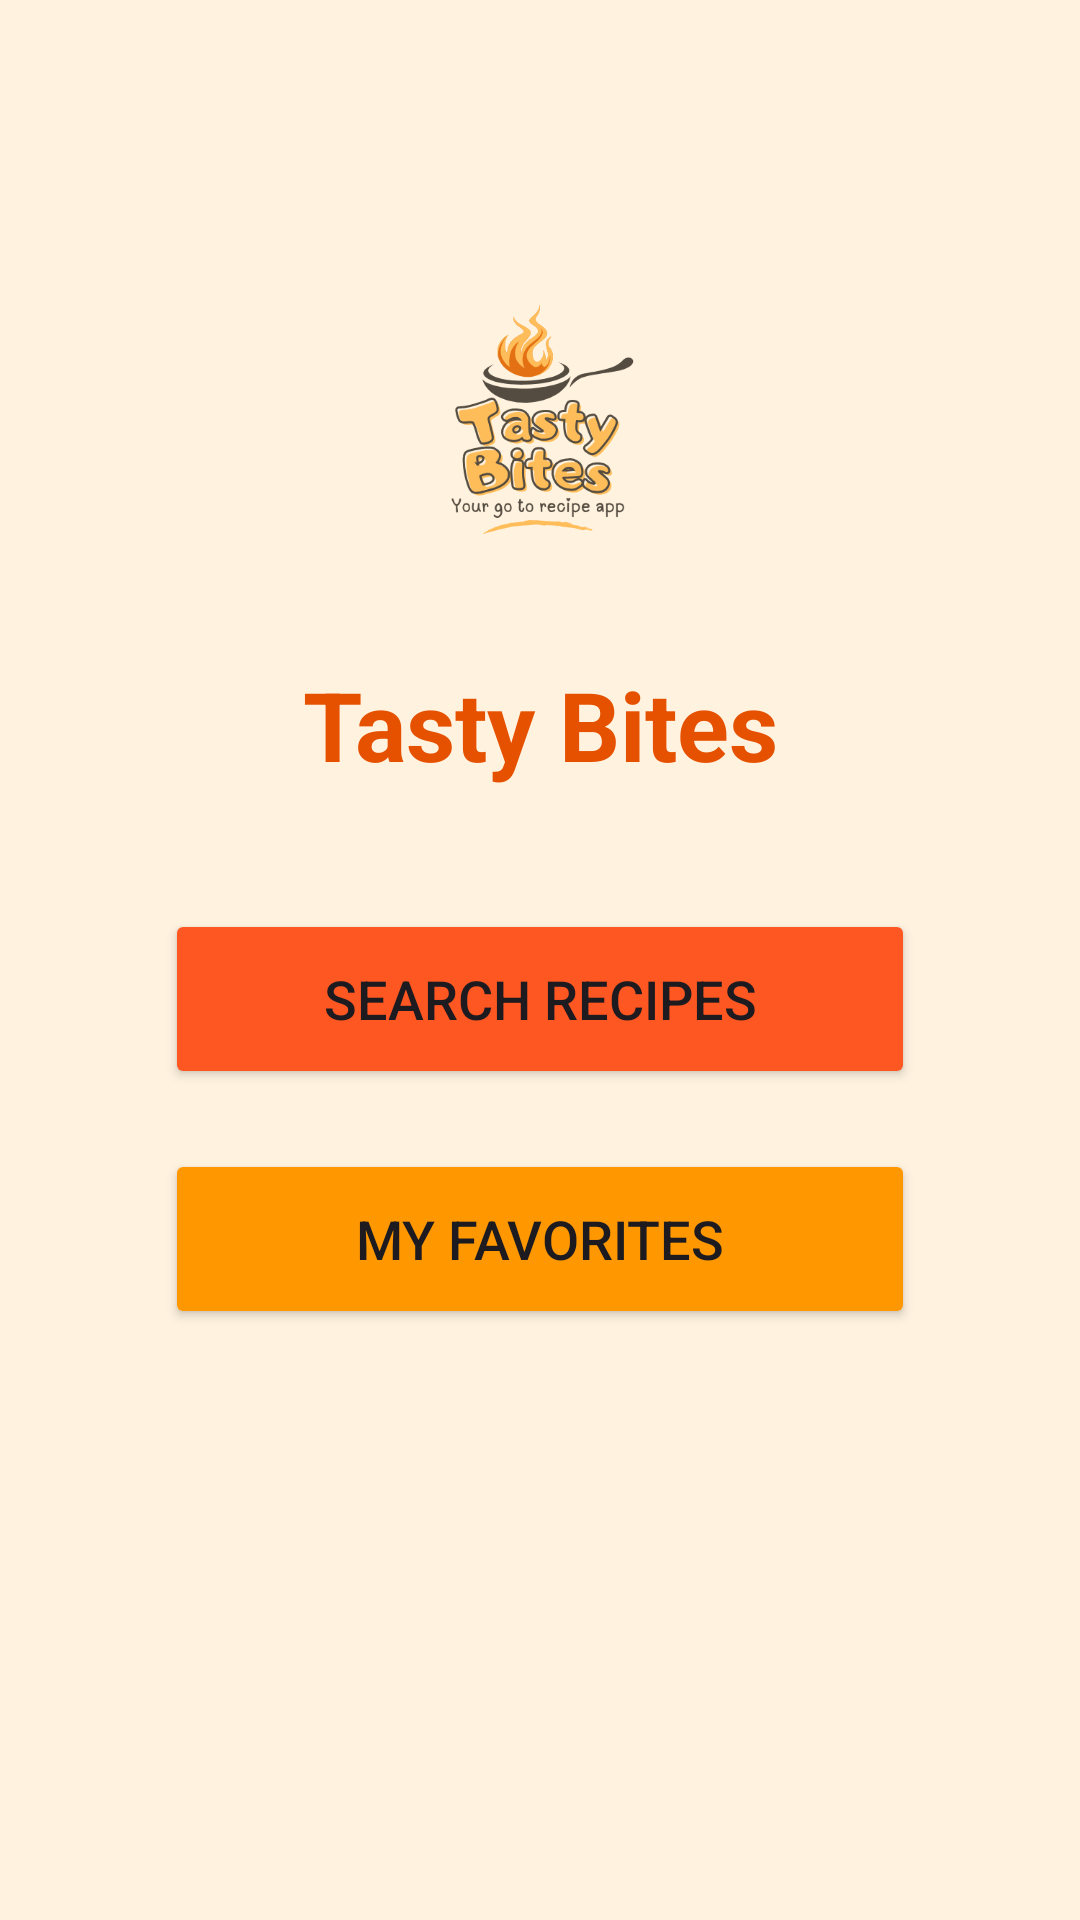

Android layout source for this screen:
<!-- AndroidManifest.xml: application theme Theme.TastyBites1 -->
<!-- res/layout/activity_main.xml -->
<?xml version="1.0" encoding="utf-8"?>
<androidx.constraintlayout.widget.ConstraintLayout
    xmlns:android="http://schemas.android.com/apk/res/android"
    xmlns:app="http://schemas.android.com/apk/res-auto"
    android:layout_width="match_parent"
    android:layout_height="match_parent"
    android:background="#FFF3E0">

    <ImageView
        android:id="@+id/ivLogo"
        android:layout_width="120dp"
        android:layout_height="120dp"
        android:src="@drawable/ic_cooking"
        app:layout_constraintTop_toTopOf="parent"
        app:layout_constraintStart_toStartOf="parent"
        app:layout_constraintEnd_toEndOf="parent"
        android:layout_marginTop="80dp"/>

    <TextView
        android:id="@+id/tvTitle"
        android:layout_width="wrap_content"
        android:layout_height="wrap_content"
        android:text="Tasty Bites"
        android:textSize="32sp"
        android:textStyle="bold"
        android:textColor="#E65100"
        app:layout_constraintTop_toBottomOf="@id/ivLogo"
        app:layout_constraintStart_toStartOf="parent"
        app:layout_constraintEnd_toEndOf="parent"
        android:layout_marginTop="20dp"/>

    <Button
        android:id="@+id/btnSearch"
        android:layout_width="250dp"
        android:layout_height="60dp"
        android:text="Search Recipes"
        android:textSize="18sp"
        android:backgroundTint="#FF5722"
        app:layout_constraintTop_toBottomOf="@id/tvTitle"
        app:layout_constraintStart_toStartOf="parent"
        app:layout_constraintEnd_toEndOf="parent"
        android:layout_marginTop="40dp"/>

    <Button
        android:id="@+id/btnFavorites"
        android:layout_width="250dp"
        android:layout_height="60dp"
        android:text="My Favorites"
        android:textSize="18sp"
        android:backgroundTint="#FF9800"
        app:layout_constraintTop_toBottomOf="@id/btnSearch"
        app:layout_constraintStart_toStartOf="parent"
        app:layout_constraintEnd_toEndOf="parent"
        android:layout_marginTop="20dp"/>

</androidx.constraintlayout.widget.ConstraintLayout>
<!-- resources referenced by this layout -->
<resources>
  <!-- drawable ic_cooking: png bitmap (drawable, 35187 bytes) -->
  <style name="Theme.TastyBites1" parent="Base.Theme.TastyBites1" />
  <style name="Base.Theme.TastyBites1" parent="Theme.Material3.DayNight.NoActionBar">
          
          
      </style>
</resources>
